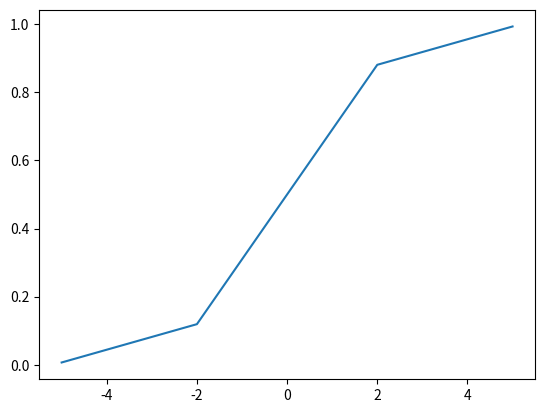
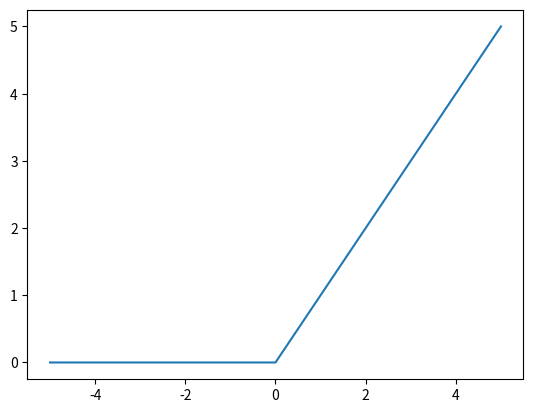
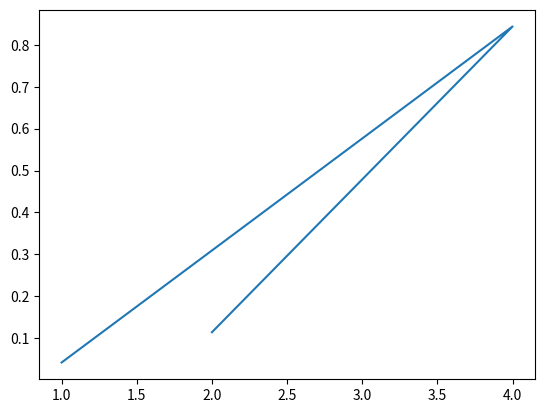

Python code for these plots, in order:
from matplotlib.pyplot import bar_label
import numpy as np
import matplotlib.pyplot as plt

#sigmoid

def sigmoid(x):
    return 1 / (1 + np.exp(-x))

x = np.array([-5, -2, 0, 2, 5])
print(sigmoid(x))


#ReLU
def relu(x):
    return np.maximum(0, x)

x = np.array([-5, -2, 0, 2, 5])
print(relu(x))



#Softmax
def softmax(x):
    exp_x = np.exp(x - np.max(x))
    return exp_x / np.sum(exp_x)

scores = np.array([2.0, 4.0, 1.0])
print(softmax(scores))


#Plot the outputs of all three functions using Matplotlib
plt.plot(x, sigmoid(x))
plt.show()

plt.plot(x ,relu(x))
plt.show()

plt.plot(scores, softmax(scores))
plt.show()


#using numpy
x = np.array([-3, -1, 0, 1, 3])
def sigmoid(x):
    return 1/ (1 - np.exp(-x))

def relu(x):
    return np.maximum(0, x)

def leaky_relu(x, alpha = 0.01):
    return np.where(x>0, x, alpha * x)

print(sigmoid(x))
print(relu(x))
print(leaky_relu(x))
